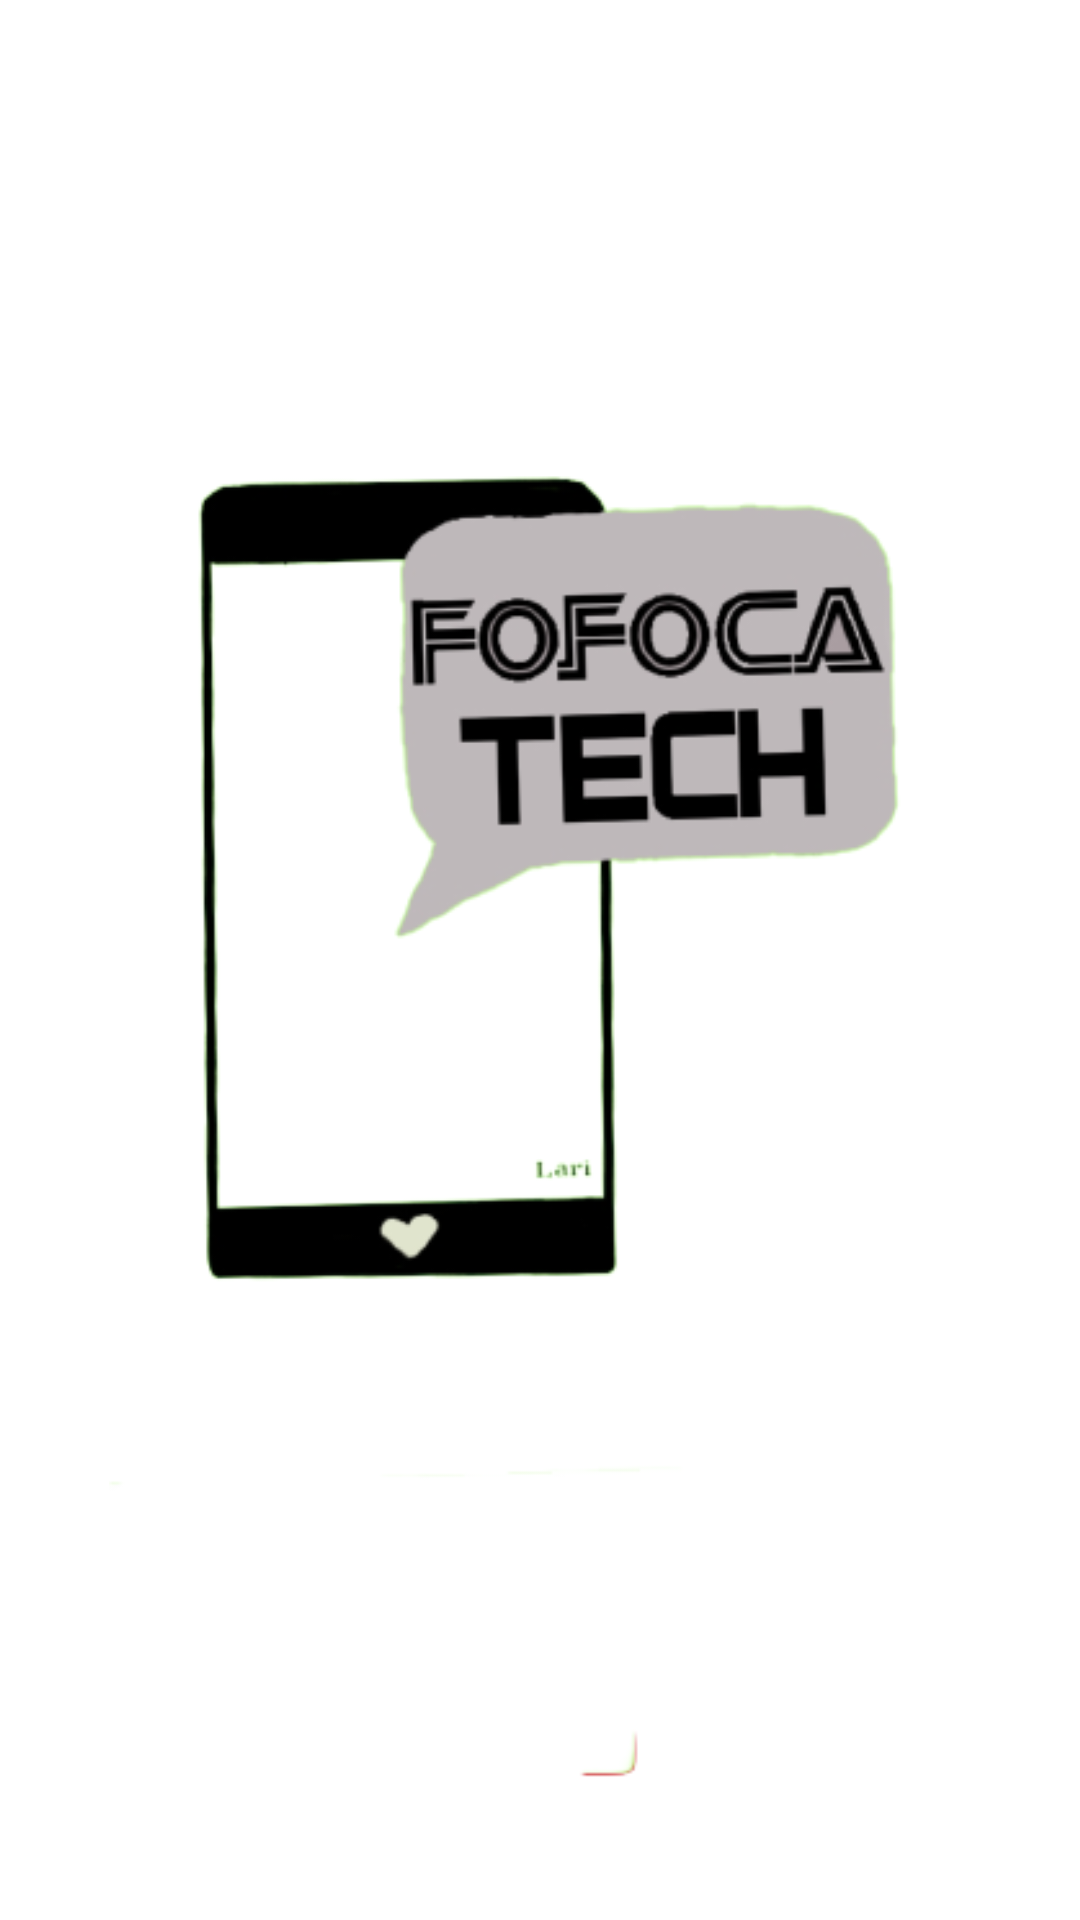

Reconstruct the res/layout file that produces this screen, plus the resources it refers to.
<!-- AndroidManifest.xml: activity theme Theme.SplashScreen -->
<!-- res/layout/activity_splash_screen.xml -->
<?xml version="1.0" encoding="utf-8"?>
<androidx.constraintlayout.widget.ConstraintLayout xmlns:android="http://schemas.android.com/apk/res/android"
    xmlns:app="http://schemas.android.com/apk/res-auto"
    xmlns:tools="http://schemas.android.com/tools"
    android:layout_width="match_parent"
    android:layout_height="match_parent"
    tools:context=".ui.SplashScreenActivity"
    android:background="@color/white">

    <ImageView
        android:id="@+id/ivSplashScreen"
        android:layout_width="wrap_content"
        android:layout_height="wrap_content"
        app:layout_constraintBottom_toBottomOf="parent"
        app:layout_constraintEnd_toEndOf="parent"
        app:layout_constraintStart_toStartOf="parent"
        app:layout_constraintTop_toTopOf="parent"
        app:srcCompat="@drawable/fofoca_tech" />
</androidx.constraintlayout.widget.ConstraintLayout>
<!-- resources referenced by this layout -->
<resources>
  <!-- drawable fofoca_tech: png bitmap (drawable-v24, 42853 bytes) -->
  <style name="Theme.SplashScreen" parent="Theme.MaterialComponents.NoActionBar">
          
          <item name="colorPrimary">@color/white</item>
          <item name="colorPrimaryVariant">@color/white</item>
          <item name="colorOnPrimary">@color/white</item>
          
          <item name="colorSecondary">@color/white</item>
          <item name="colorSecondaryVariant">@color/white</item>
          <item name="colorOnSecondary">@color/white</item>
          
          <item name="android:statusBarColor" tools:targetApi="l">@color/white</item>
          
      </style>
  <!-- not gathered from this repository: default colours our renderer supplied (Android Studio template values) -->
  <color name="white">#FFFFFFFF</color>
</resources>
